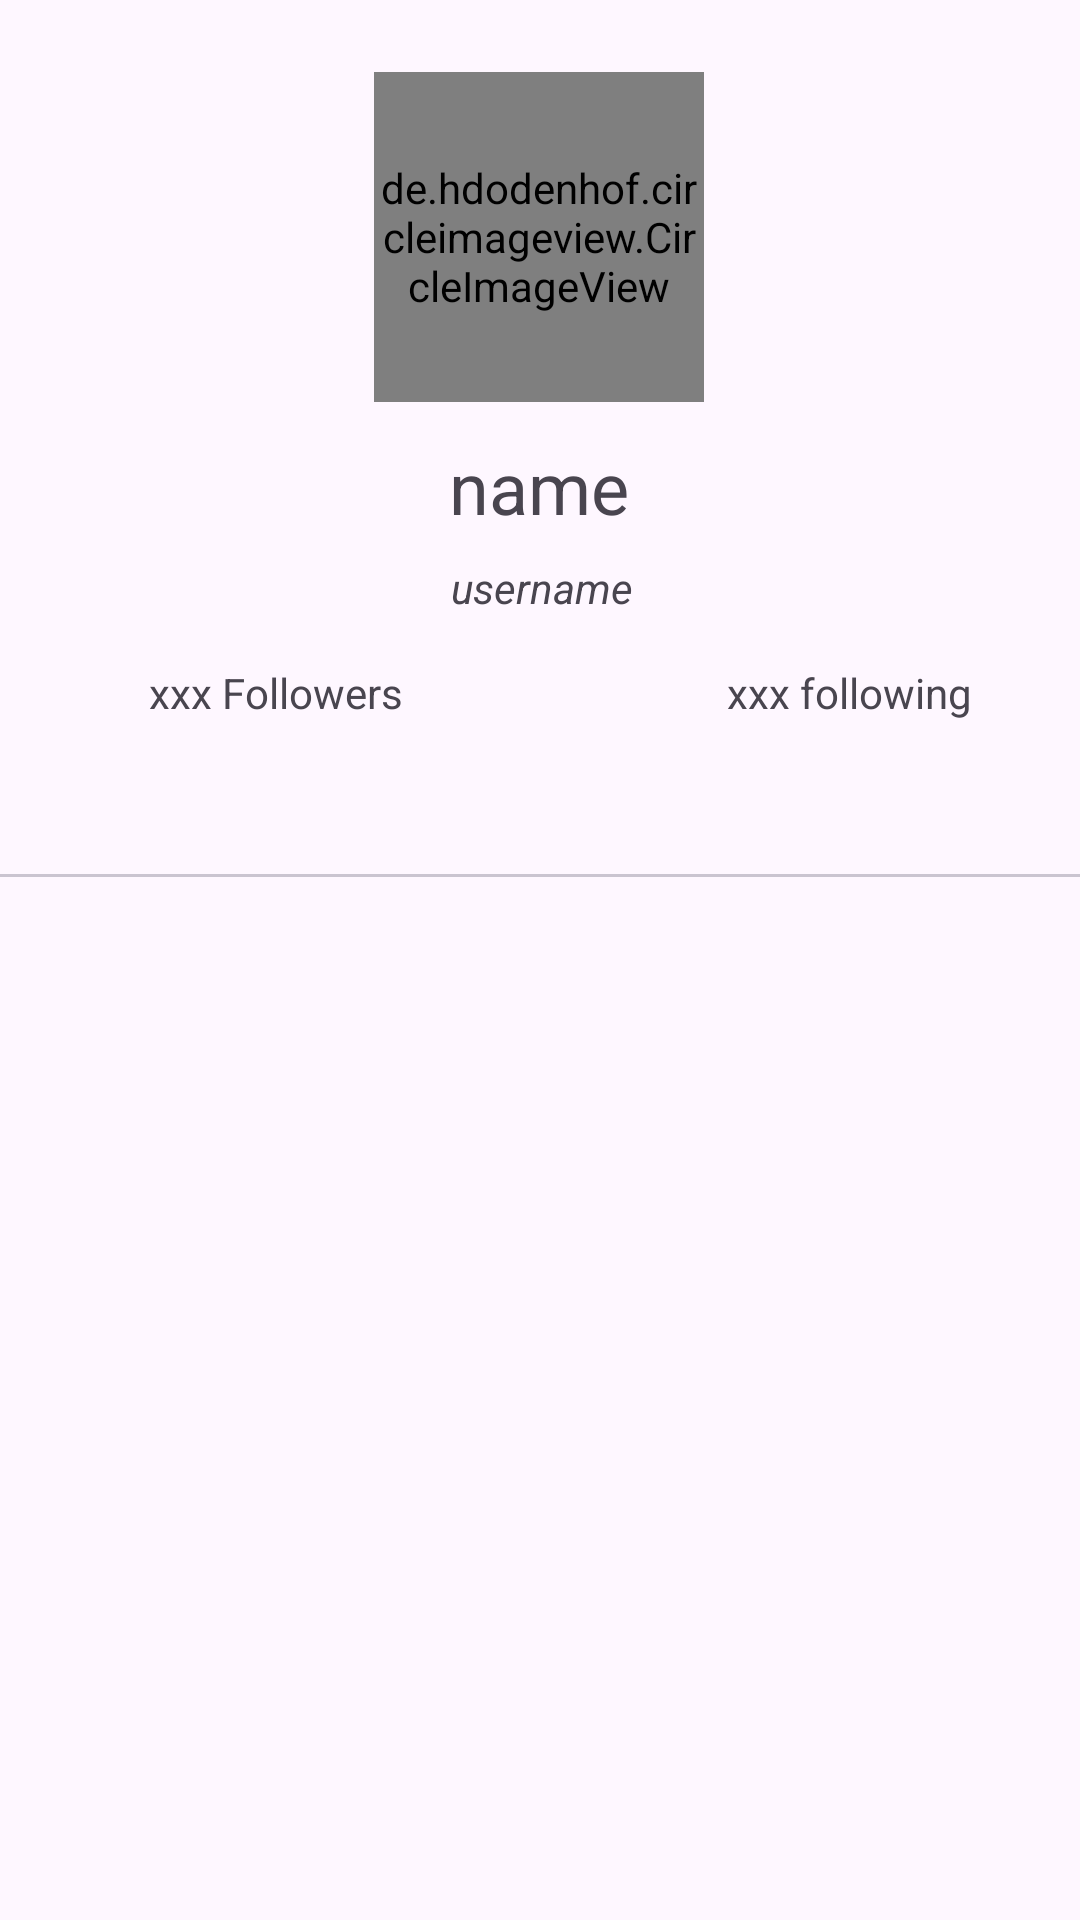

Reconstruct the res/layout file that produces this screen, plus the resources it refers to.
<!-- AndroidManifest.xml: application theme Theme.GithubUsers -->
<!-- res/layout/activity_detail_user.xml -->
<?xml version="1.0" encoding="utf-8"?>
<androidx.constraintlayout.widget.ConstraintLayout
        xmlns:android="http://schemas.android.com/apk/res/android"
        xmlns:app="http://schemas.android.com/apk/res-auto"
        xmlns:tools="http://schemas.android.com/tools"
        android:id="@+id/cv_user_detail"
        android:layout_width="match_parent"
        android:layout_height="match_parent"
        tools:context=".ui.DetailUserActivity">

    <de.hdodenhof.circleimageview.CircleImageView
        android:id="@+id/iv_user_detail"
        android:layout_width="110dp"
        android:layout_height="110dp"
        android:layout_marginTop="24dp"
        app:layout_constraintEnd_toEndOf="parent"
        app:layout_constraintHorizontal_bias="0.498"
        app:layout_constraintStart_toStartOf="parent"
        app:layout_constraintTop_toTopOf="parent"
        tools:src="@tools:sample/avatars" />

    <TextView
        android:id="@+id/tv_name_detail"
        android:layout_width="wrap_content"
        android:layout_height="wrap_content"
        android:layout_marginTop="12dp"
        android:gravity="center"
        android:text="@string/name"
        android:textSize="24sp"
        app:layout_constraintEnd_toEndOf="@+id/iv_user_detail"
        app:layout_constraintStart_toStartOf="@+id/iv_user_detail"
        app:layout_constraintTop_toBottomOf="@+id/iv_user_detail" />

    <TextView
            android:id="@+id/tv_username_detail"
            android:layout_width="wrap_content"
            android:layout_height="wrap_content"
            android:layout_marginTop="8dp"
            android:gravity="center"
            android:text="@string/username"
            android:textSize="14sp"
            android:textStyle="italic"
            app:layout_constraintEnd_toEndOf="@+id/iv_user_detail"
            app:layout_constraintHorizontal_bias="0.523"
            app:layout_constraintStart_toStartOf="@+id/iv_user_detail"
            app:layout_constraintTop_toBottomOf="@+id/tv_name_detail" />

    <TextView
        android:id="@+id/tv_followers_detail"
        android:layout_width="wrap_content"
        android:layout_height="wrap_content"
        android:layout_marginTop="16dp"
        android:layout_marginEnd="16dp"
        android:text="@string/amount_followers"
        app:layout_constraintEnd_toStartOf="@+id/tv_username_detail"
        app:layout_constraintTop_toBottomOf="@+id/tv_username_detail" />

    <TextView
        android:id="@+id/tv_following_detail"
        android:layout_width="wrap_content"
        android:layout_height="wrap_content"
        android:layout_marginStart="108dp"
        android:text="xxx following"
        app:layout_constraintStart_toEndOf="@+id/tv_followers_detail"
        app:layout_constraintTop_toTopOf="@+id/tv_followers_detail" />

    <com.google.android.material.tabs.TabLayout
        android:id="@+id/tab_layout"
        android:layout_width="match_parent"
        android:layout_height="wrap_content"
        android:layout_marginTop="4dp"
        app:layout_constraintStart_toStartOf="parent"
        app:layout_constraintTop_toBottomOf="@+id/tv_followers_detail" />

    <androidx.viewpager2.widget.ViewPager2
            android:id="@+id/view_pager"
            android:layout_width="match_parent"
            android:layout_height="0dp"
            app:layout_constraintBottom_toBottomOf="parent"
            app:layout_constraintStart_toStartOf="parent"
            app:layout_constraintTop_toBottomOf="@+id/tab_layout"
            android:visibility="visible"/>

        <ProgressBar
            android:id="@+id/progressBar"
            style="?android:attr/progressBarStyle"
            android:layout_width="wrap_content"
            android:layout_height="wrap_content"
            android:visibility="visible"
            app:layout_constraintBottom_toBottomOf="parent"
            app:layout_constraintEnd_toEndOf="parent"
            app:layout_constraintHorizontal_bias="0.498"
            app:layout_constraintStart_toStartOf="parent"
            app:layout_constraintTop_toTopOf="parent"
            app:layout_constraintVertical_bias="0.241" />


    </androidx.constraintlayout.widget.ConstraintLayout>
<!-- resources referenced by this layout -->
<resources>
  <string name="amount_followers">xxx Followers</string>
  <string name="name">name</string>
  <string name="username">username</string>
  <style name="Theme.GithubUsers" parent="Base.Theme.GithubUsers" />
  <style name="Base.Theme.GithubUsers" parent="Theme.Material3.DayNight.NoActionBar">
          
           <item name="colorPrimary">@color/black</item>
      </style>
  <!-- not gathered from this repository: default colours our renderer supplied (Android Studio template values) -->
  <color name="black">#FF000000</color>
</resources>
